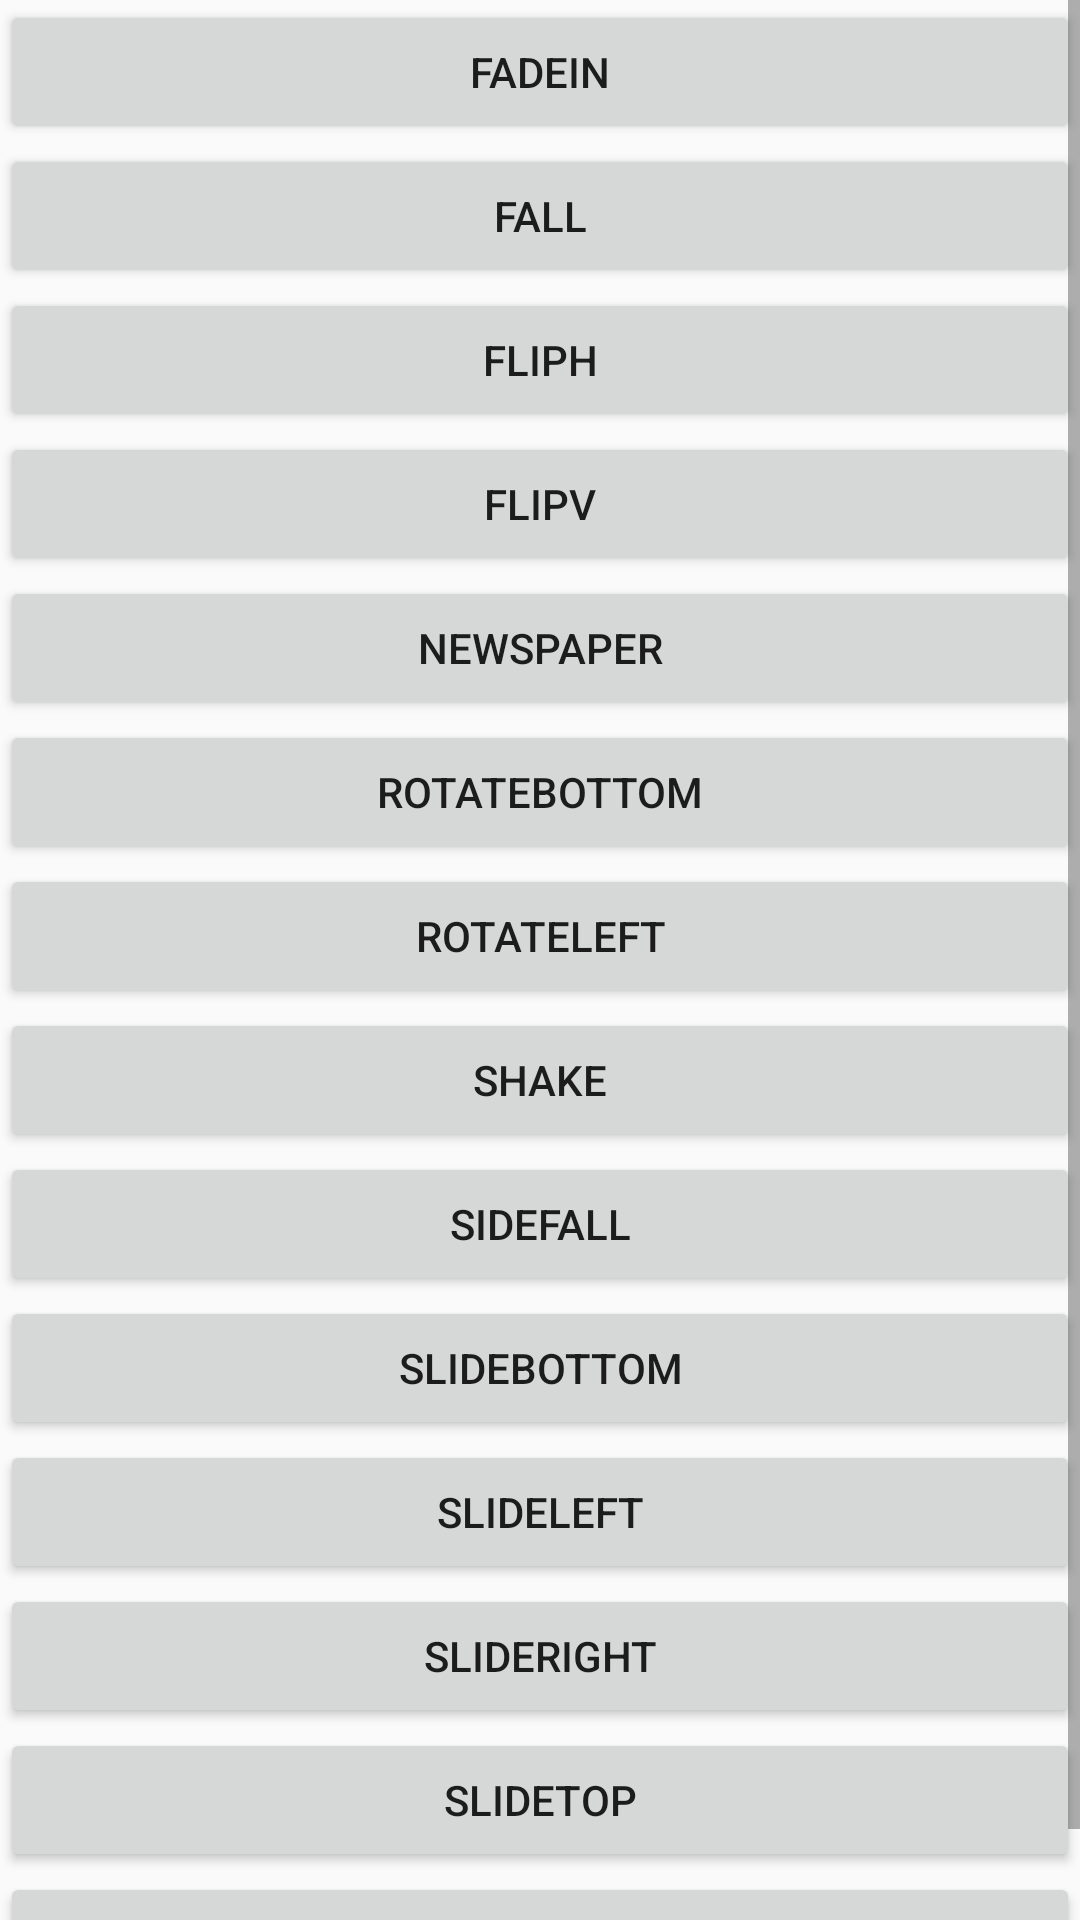

Reconstruct the res/layout file that produces this screen, plus the resources it refers to.
<!-- AndroidManifest.xml: application theme AppTheme -->
<!-- res/layout/activity_niftydialog.xml -->
<?xml version="1.0" encoding="utf-8"?>
<LinearLayout xmlns:android="http://schemas.android.com/apk/res/android"
    android:orientation="vertical" android:layout_width="match_parent"
    android:layout_height="match_parent">
    <ScrollView
        android:layout_width="match_parent"
        android:layout_height="wrap_content">
        <LinearLayout
            android:layout_width="match_parent"
            android:layout_height="wrap_content"
            android:orientation="vertical"
            >
    <Button
        android:layout_width="match_parent"
        android:layout_height="wrap_content"
        android:text="FadeIn"
        android:onClick="FadeIn"
        />
    <Button
        android:layout_width="match_parent"
        android:layout_height="wrap_content"
        android:text="Fall"
        android:onClick="Fall"
        />
    <Button
        android:layout_width="match_parent"
        android:layout_height="wrap_content"
        android:text="FlipH"
        android:onClick="FlipH"
        />
    <Button
        android:layout_width="match_parent"
        android:layout_height="wrap_content"
        android:text="FlipV"
        android:onClick="FlipV"
        />
    <Button
        android:layout_width="match_parent"
        android:layout_height="wrap_content"
        android:text="NewsPaper"
        android:onClick="NewsPaper"
        />
    <Button
        android:layout_width="match_parent"
        android:layout_height="wrap_content"
        android:text="RotateBottom"
        android:onClick="RotateBottom"
        />
    <Button
        android:layout_width="match_parent"
        android:layout_height="wrap_content"
        android:text="RotateLeft"
        android:onClick="RotateLeft"
        />
    <Button
        android:layout_width="match_parent"
        android:layout_height="wrap_content"
        android:text="Shake"
        android:onClick="Shake"
        />
    <Button
        android:layout_width="match_parent"
        android:layout_height="wrap_content"
        android:text="SideFall"
        android:onClick="SideFall"
        />
    <Button
        android:layout_width="match_parent"
        android:layout_height="wrap_content"
        android:text="SlideBottom"
        android:onClick="SlideBottom"
        />
    <Button
        android:layout_width="match_parent"
        android:layout_height="wrap_content"
        android:text="SlideLeft"
        android:onClick="SlideLeft"
        />
    <Button
        android:layout_width="match_parent"
        android:layout_height="wrap_content"
        android:text="SlideRight"
        android:onClick="SlideRight"
        />
    <Button
        android:layout_width="match_parent"
        android:layout_height="wrap_content"
        android:text="SlideTop"
        android:onClick="SlideTop"
        />
    <Button
        android:layout_width="match_parent"
        android:layout_height="wrap_content"
        android:text="Slit"
        android:onClick="Slit"
        />
        </LinearLayout>
    </ScrollView>
</LinearLayout>
<!-- resources referenced by this layout -->
<resources>
  <style name="AppTheme" parent="Theme.AppCompat.Light.NoActionBar">
          
          <item name="colorPrimary">@color/colorPrimary</item>
          <item name="colorPrimaryDark">@color/colorPrimaryDark</item>
          <item name="colorAccent">@color/colorAccent</item>
      </style>
  <color name="colorPrimary">#3F51B5</color>
  <color name="colorPrimaryDark">#303F9F</color>
  <color name="colorAccent">#FF4081</color>
</resources>
